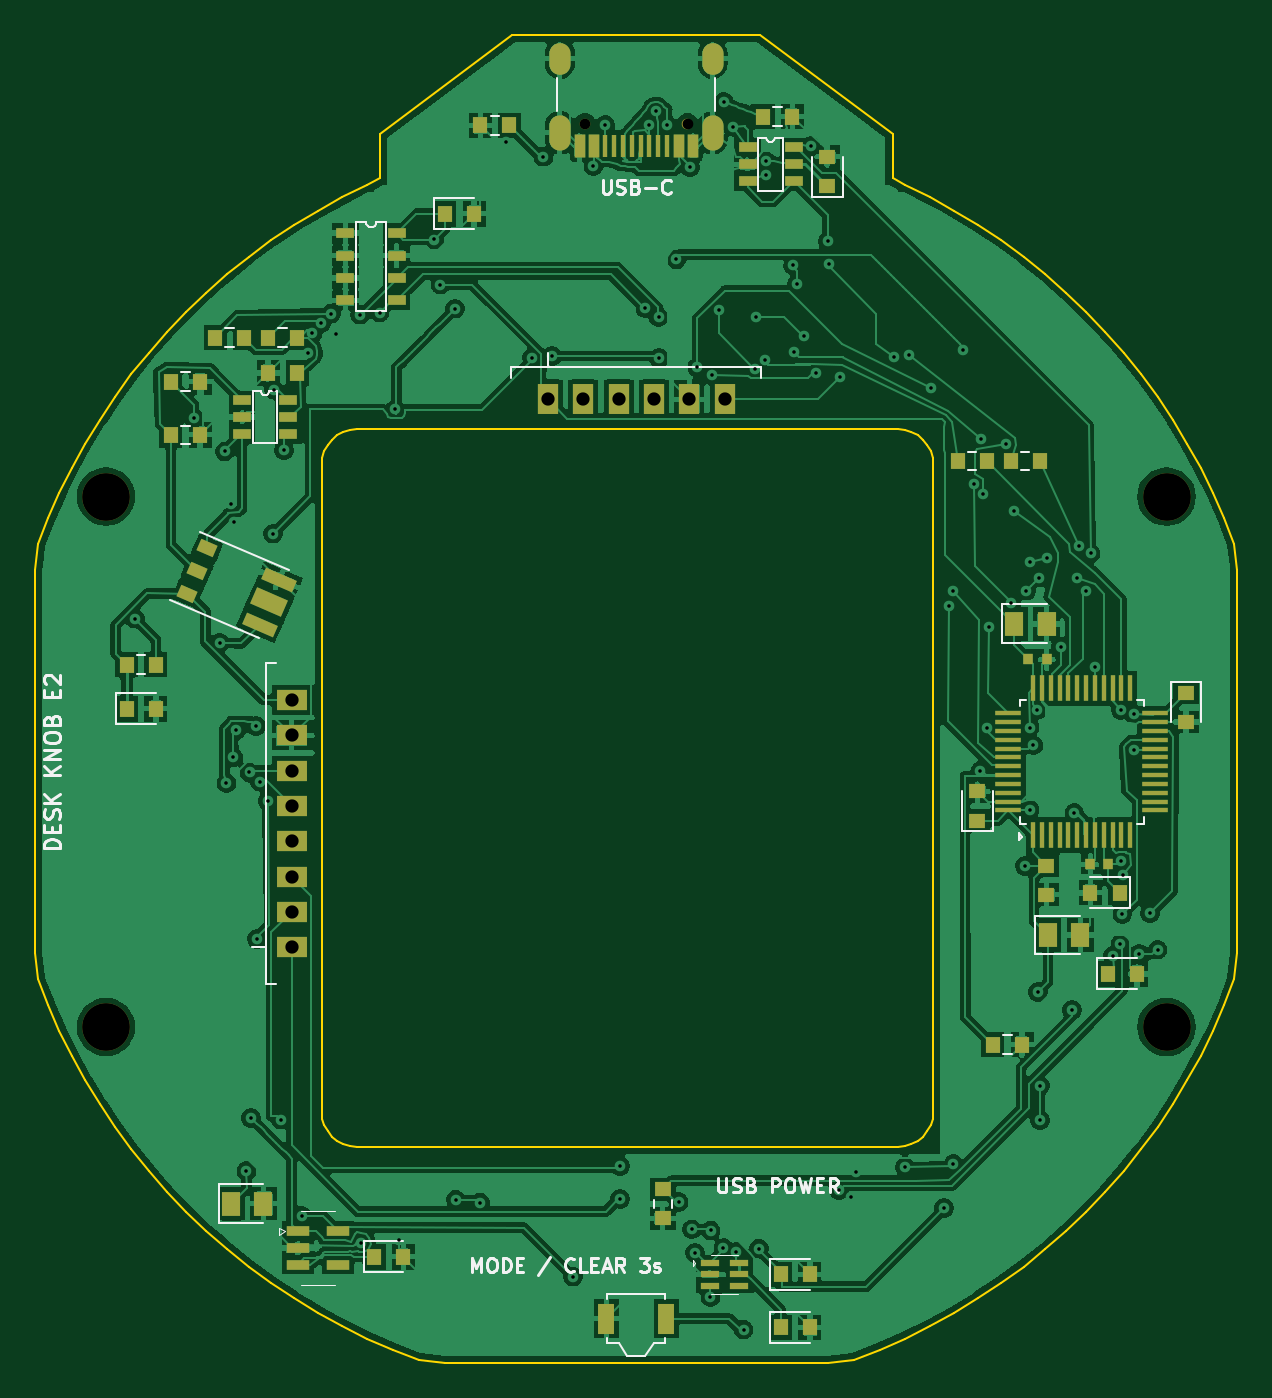
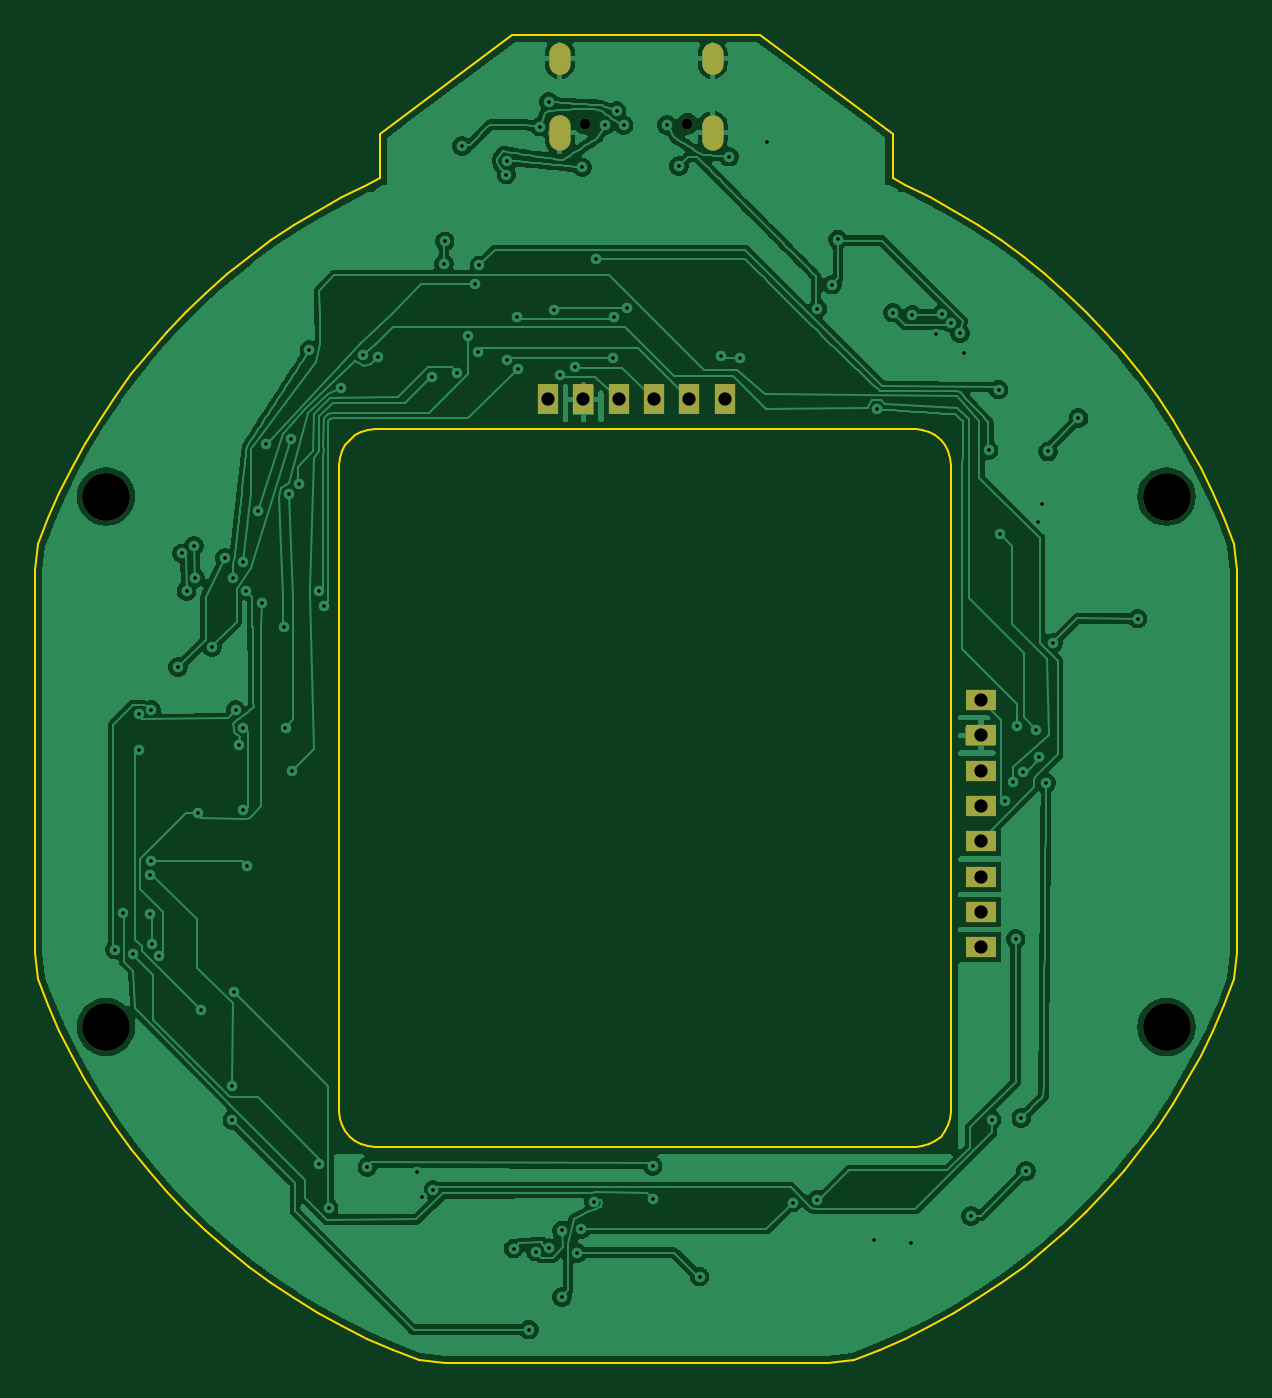
Circuit board: 11 layer files. Board 68.0 x 75.1 mm.
- bottom_copper: desk-knob-reve2-B_Cu.gbl (179465 bytes)
- bottom_mask: desk-knob-reve2-B_Mask.gbs (1358 bytes)
- paste: desk-knob-reve2-B_Paste.gbp (460 bytes)
- bottom_silk: desk-knob-reve2-B_Silkscreen.gbo (1368 bytes)
- outline: desk-knob-reve2-Edge_Cuts.gm1 (6890 bytes)
- top_copper: desk-knob-reve2-F_Cu.gtl (290236 bytes)
- top_mask: desk-knob-reve2-F_Mask.gts (7417 bytes)
- paste: desk-knob-reve2-F_Paste.gtp (6516 bytes)
- top_silk: desk-knob-reve2-F_Silkscreen.gto (32462 bytes)
- drill: desk-knob-reve2-NPTH.drl (473 bytes)
- drill: desk-knob-reve2-PTH.drl (3030 bytes)

=== bottom_copper: desk-knob-reve2-B_Cu.gbl (179465 bytes, source omitted) ===
=== bottom_mask: desk-knob-reve2-B_Mask.gbs ===
%TF.GenerationSoftware,KiCad,Pcbnew,10.0.7*%
%TF.CreationDate,2026-11-05T01:30:47+05:30*%
%TF.ProjectId,desk-knob-reve2,6465736b-2d6b-46e6-9f62-2d7265766532,rev?*%
%TF.SameCoordinates,Original*%
%TF.FileFunction,Soldermask,Bot*%
%TF.FilePolarity,Negative*%
%FSLAX46Y46*%
G04 Gerber Fmt 4.6, Leading zero omitted, Abs format (unit mm)*
G04 Created by KiCad (PCBNEW 10.0.7) date 2026-11-05 01:30:47*
%MOMM*%
%LPD*%
G01*
G04 APERTURE LIST*
%ADD10R,1.750000X1.200000*%
%ADD11C,2.700000*%
%ADD12R,1.200000X1.750000*%
%ADD13C,0.599999*%
%ADD14O,1.199998X1.999996*%
%ADD15O,1.199998X1.799996*%
G04 APERTURE END LIST*
D10*
%TO.C,J6*%
X80500000Y-110500000D03*
X80500000Y-108500000D03*
X80500000Y-106500000D03*
X80500000Y-104500000D03*
X80500000Y-102500000D03*
X80500000Y-100500000D03*
X80500000Y-98500000D03*
X80500000Y-96500000D03*
%TD*%
D11*
%TO.C,*%
X130000000Y-115000000D03*
%TD*%
%TO.C,*%
X70000000Y-85000000D03*
%TD*%
D12*
%TO.C,J4*%
X95000000Y-79500000D03*
X97000000Y-79500000D03*
X99000000Y-79500000D03*
X101000000Y-79500000D03*
X103000000Y-79500000D03*
X105000000Y-79500000D03*
%TD*%
D13*
%TO.C,J1*%
X102899918Y-63905567D03*
X97100082Y-63905567D03*
D14*
X95674888Y-64405693D03*
D15*
X95674888Y-60225869D03*
X104325112Y-60225869D03*
D14*
X104325112Y-64405693D03*
%TD*%
D11*
%TO.C,*%
X130000000Y-85000000D03*
%TD*%
%TO.C,*%
X70000000Y-115000000D03*
%TD*%
M02*

=== paste: desk-knob-reve2-B_Paste.gbp ===
%TF.GenerationSoftware,KiCad,Pcbnew,10.0.7*%
%TF.CreationDate,2026-11-05T01:30:47+05:30*%
%TF.ProjectId,desk-knob-reve2,6465736b-2d6b-46e6-9f62-2d7265766532,rev?*%
%TF.SameCoordinates,Original*%
%TF.FileFunction,Paste,Bot*%
%TF.FilePolarity,Positive*%
%FSLAX46Y46*%
G04 Gerber Fmt 4.6, Leading zero omitted, Abs format (unit mm)*
G04 Created by KiCad (PCBNEW 10.0.7) date 2026-11-05 01:30:47*
%MOMM*%
%LPD*%
G01*
G04 APERTURE LIST*
G04 APERTURE END LIST*
M02*

=== bottom_silk: desk-knob-reve2-B_Silkscreen.gbo ===
%TF.GenerationSoftware,KiCad,Pcbnew,10.0.7*%
%TF.CreationDate,2026-11-05T01:30:47+05:30*%
%TF.ProjectId,desk-knob-reve2,6465736b-2d6b-46e6-9f62-2d7265766532,rev?*%
%TF.SameCoordinates,Original*%
%TF.FileFunction,Legend,Bot*%
%TF.FilePolarity,Positive*%
%FSLAX46Y46*%
G04 Gerber Fmt 4.6, Leading zero omitted, Abs format (unit mm)*
G04 Created by KiCad (PCBNEW 10.0.7) date 2026-11-05 01:30:47*
%MOMM*%
%LPD*%
G01*
G04 APERTURE LIST*
%ADD10R,1.750000X1.200000*%
%ADD11C,2.700000*%
%ADD12R,1.200000X1.750000*%
%ADD13C,0.599999*%
%ADD14O,1.199998X1.999996*%
%ADD15O,1.199998X1.799996*%
G04 APERTURE END LIST*
%LPC*%
D10*
%TO.C,J6*%
X80500000Y-110500000D03*
X80500000Y-108500000D03*
X80500000Y-106500000D03*
X80500000Y-104500000D03*
X80500000Y-102500000D03*
X80500000Y-100500000D03*
X80500000Y-98500000D03*
X80500000Y-96500000D03*
%TD*%
D11*
%TO.C,*%
X130000000Y-115000000D03*
%TD*%
%TO.C,*%
X70000000Y-85000000D03*
%TD*%
D12*
%TO.C,J4*%
X95000000Y-79500000D03*
X97000000Y-79500000D03*
X99000000Y-79500000D03*
X101000000Y-79500000D03*
X103000000Y-79500000D03*
X105000000Y-79500000D03*
%TD*%
D13*
%TO.C,J1*%
X102899918Y-63905567D03*
X97100082Y-63905567D03*
D14*
X95674888Y-64405693D03*
D15*
X95674888Y-60225869D03*
X104325112Y-60225869D03*
D14*
X104325112Y-64405693D03*
%TD*%
D11*
%TO.C,*%
X130000000Y-85000000D03*
%TD*%
%TO.C,*%
X70000000Y-115000000D03*
%TD*%
%LPD*%
M02*

=== outline: desk-knob-reve2-Edge_Cuts.gm1 ===
%TF.GenerationSoftware,KiCad,Pcbnew,10.0.7*%
%TF.CreationDate,2026-11-05T01:30:47+05:30*%
%TF.ProjectId,desk-knob-reve2,6465736b-2d6b-46e6-9f62-2d7265766532,rev?*%
%TF.SameCoordinates,Original*%
%TF.FileFunction,Profile,NP*%
%FSLAX46Y46*%
G04 Gerber Fmt 4.6, Leading zero omitted, Abs format (unit mm)*
G04 Created by KiCad (PCBNEW 10.0.7) date 2026-11-05 01:30:47*
%MOMM*%
%LPD*%
G01*
G04 APERTURE LIST*
%TA.AperFunction,Profile*%
%ADD10C,0.100000*%
%TD*%
G04 APERTURE END LIST*
D10*
X66000000Y-89174591D02*
X66000000Y-110825409D01*
X66000000Y-110825409D02*
X66171066Y-112312725D01*
X66171066Y-87687275D02*
X66000000Y-89174591D01*
X66171066Y-112312725D02*
X66740337Y-113776604D01*
X66740337Y-86223396D02*
X66171066Y-87687275D01*
X66740337Y-113776604D02*
X67372920Y-115214257D01*
X67372920Y-84785743D02*
X66740337Y-86223396D01*
X67372920Y-115214257D02*
X68067610Y-116622950D01*
X68067610Y-83377050D02*
X67372920Y-84785743D01*
X68067610Y-116622950D02*
X68823085Y-118000000D01*
X68823085Y-82000000D02*
X68067610Y-83377050D01*
X68823085Y-118000000D02*
X69637908Y-119342786D01*
X69637908Y-80657214D02*
X68823085Y-82000000D01*
X69637908Y-119342786D02*
X70510526Y-120648752D01*
X70510526Y-79351248D02*
X69637908Y-80657214D01*
X70510526Y-120648752D02*
X71439280Y-121915411D01*
X71439280Y-78084589D02*
X70510526Y-79351248D01*
X71439280Y-121915411D02*
X72422400Y-123140354D01*
X72422400Y-76859646D02*
X71439280Y-78084589D01*
X72422400Y-123140354D02*
X73458016Y-124321247D01*
X73458016Y-75678753D02*
X72422400Y-76859646D01*
X73458016Y-124321247D02*
X74544156Y-125455844D01*
X74544156Y-74544156D02*
X73458016Y-75678753D01*
X74544156Y-125455844D02*
X75678753Y-126541984D01*
X75678753Y-73458016D02*
X74544156Y-74544156D01*
X75678753Y-126541984D02*
X76859646Y-127577600D01*
X76859646Y-72422400D02*
X75678753Y-73458016D01*
X76859646Y-127577600D02*
X78084589Y-128560720D01*
X78084589Y-71439280D02*
X76859646Y-72422400D01*
X78084589Y-128560720D02*
X79351248Y-129489474D01*
X79351248Y-70510526D02*
X78084589Y-71439280D01*
X79351248Y-129489474D02*
X80657214Y-130362092D01*
X80657214Y-69637908D02*
X79351248Y-70510526D01*
X80657214Y-130362092D02*
X82000000Y-131176915D01*
X82000000Y-68823085D02*
X80657214Y-69637908D01*
X82000000Y-131176915D02*
X83377050Y-131932390D01*
X82200000Y-83200000D02*
X82238429Y-82809819D01*
X82200000Y-119800000D02*
X82200000Y-83200000D01*
X82238429Y-82809819D02*
X82352241Y-82434633D01*
X82238429Y-120190181D02*
X82200000Y-119800000D01*
X82352241Y-82434633D02*
X82537061Y-82088860D01*
X82352241Y-120565367D02*
X82238429Y-120190181D01*
X82537061Y-82088860D02*
X82785786Y-81785786D01*
X82537061Y-120911140D02*
X82352241Y-120565367D01*
X82785786Y-81785786D02*
X83088860Y-81537061D01*
X82785786Y-121214214D02*
X82537061Y-120911140D01*
X83088860Y-81537061D02*
X83434633Y-81352241D01*
X83088860Y-121462939D02*
X82785786Y-121214214D01*
X83377050Y-68067610D02*
X82000000Y-68823085D01*
X83377050Y-131932390D02*
X84785743Y-132627080D01*
X83434633Y-81352241D02*
X83809819Y-81238429D01*
X83434633Y-121647759D02*
X83088860Y-121462939D01*
X83809819Y-81238429D02*
X84200000Y-81200000D01*
X83809819Y-121761571D02*
X83434633Y-121647759D01*
X84200000Y-81200000D02*
X114800000Y-81200000D01*
X84200000Y-121800000D02*
X83809819Y-121761571D01*
X84785743Y-67372920D02*
X83377050Y-68067610D01*
X84785743Y-132627080D02*
X86223396Y-133259663D01*
X85500000Y-64500000D02*
X85500000Y-67000000D01*
X85500000Y-67000000D02*
X84785743Y-67372920D01*
X86223396Y-133259663D02*
X87687275Y-133828934D01*
X87687275Y-133828934D02*
X89174591Y-134000000D01*
X89174591Y-134000000D02*
X110825409Y-134000000D01*
X93000000Y-58900000D02*
X85500000Y-64500000D01*
X107000000Y-58900000D02*
X93000000Y-58900000D01*
X110825409Y-134000000D02*
X112312725Y-133828934D01*
X112312725Y-133828934D02*
X113776604Y-133259663D01*
X113776604Y-133259663D02*
X115214257Y-132627080D01*
X114500000Y-64500000D02*
X107000000Y-58900000D01*
X114500000Y-67000000D02*
X114500000Y-64500000D01*
X114800000Y-81200000D02*
X115190181Y-81238429D01*
X114800000Y-121800000D02*
X84200000Y-121800000D01*
X115190181Y-81238429D02*
X115565367Y-81352241D01*
X115190181Y-121761571D02*
X114800000Y-121800000D01*
X115214257Y-67372920D02*
X114500000Y-67000000D01*
X115214257Y-132627080D02*
X116622950Y-131932390D01*
X115565367Y-81352241D02*
X115911140Y-81537061D01*
X115565367Y-121647759D02*
X115190181Y-121761571D01*
X115911140Y-81537061D02*
X116214214Y-81785786D01*
X115911140Y-121462939D02*
X115565367Y-121647759D01*
X116214214Y-81785786D02*
X116462939Y-82088860D01*
X116214214Y-121214214D02*
X115911140Y-121462939D01*
X116462939Y-82088860D02*
X116647759Y-82434633D01*
X116462939Y-120911140D02*
X116214214Y-121214214D01*
X116622950Y-68067610D02*
X115214257Y-67372920D01*
X116622950Y-131932390D02*
X118000000Y-131176915D01*
X116647759Y-82434633D02*
X116761571Y-82809819D01*
X116647759Y-120565367D02*
X116462939Y-120911140D01*
X116761571Y-82809819D02*
X116800000Y-83200000D01*
X116761571Y-120190181D02*
X116647759Y-120565367D01*
X116800000Y-83200000D02*
X116800000Y-119800000D01*
X116800000Y-119800000D02*
X116761571Y-120190181D01*
X118000000Y-68823085D02*
X116622950Y-68067610D01*
X118000000Y-131176915D02*
X119342786Y-130362092D01*
X119342786Y-69637908D02*
X118000000Y-68823085D01*
X119342786Y-130362092D02*
X120648752Y-129489474D01*
X120648752Y-70510526D02*
X119342786Y-69637908D01*
X120648752Y-129489474D02*
X121915411Y-128560720D01*
X121915411Y-71439280D02*
X120648752Y-70510526D01*
X121915411Y-128560720D02*
X123140354Y-127577600D01*
X123140354Y-72422400D02*
X121915411Y-71439280D01*
X123140354Y-127577600D02*
X124321247Y-126541984D01*
X124321247Y-73458016D02*
X123140354Y-72422400D01*
X124321247Y-126541984D02*
X125455844Y-125455844D01*
X125455844Y-74544156D02*
X124321247Y-73458016D01*
X125455844Y-125455844D02*
X126541984Y-124321247D01*
X126541984Y-75678753D02*
X125455844Y-74544156D01*
X126541984Y-124321247D02*
X127577600Y-123140354D01*
X127577600Y-76859646D02*
X126541984Y-75678753D01*
X127577600Y-123140354D02*
X128560720Y-121915411D01*
X128560720Y-78084589D02*
X127577600Y-76859646D01*
X128560720Y-121915411D02*
X129489474Y-120648752D01*
X129489474Y-79351248D02*
X128560720Y-78084589D01*
X129489474Y-120648752D02*
X130362092Y-119342786D01*
X130362092Y-80657214D02*
X129489474Y-79351248D01*
X130362092Y-119342786D02*
X131176915Y-118000000D01*
X131176915Y-82000000D02*
X130362092Y-80657214D01*
X131176915Y-118000000D02*
X131932390Y-116622950D01*
X131932390Y-83377050D02*
X131176915Y-82000000D01*
X131932390Y-116622950D02*
X132627080Y-115214257D01*
X132627080Y-84785743D02*
X131932390Y-83377050D01*
X132627080Y-115214257D02*
X133259663Y-113776604D01*
X133259663Y-86223396D02*
X132627080Y-84785743D01*
X133259663Y-113776604D02*
X133828934Y-112312725D01*
X133828934Y-87687275D02*
X133259663Y-86223396D01*
X133828934Y-112312725D02*
X134000000Y-110825409D01*
X134000000Y-89174591D02*
X133828934Y-87687275D01*
X134000000Y-110825409D02*
X134000000Y-89174591D01*
M02*

=== top_copper: desk-knob-reve2-F_Cu.gtl (290236 bytes, source omitted) ===
=== top_mask: desk-knob-reve2-F_Mask.gts (7417 bytes, source omitted) ===
=== paste: desk-knob-reve2-F_Paste.gtp (6516 bytes, source omitted) ===
=== top_silk: desk-knob-reve2-F_Silkscreen.gto (32462 bytes, source omitted) ===
=== drill: desk-knob-reve2-NPTH.drl ===
M48
; DRILL file KiCad 10.0.7 date 2026-11-05T01:30:49
; FORMAT={-:-/ absolute / metric / decimal}
; #@! TF.CreationDate,2026-11-05T01:30:49+05:30
; #@! TF.GenerationSoftware,Kicad,Pcbnew,10.0.7
; #@! TF.FileFunction,NonPlated,1,2,NPTH
FMAT,2
METRIC
; #@! TA.AperFunction,NonPlated,NPTH,ComponentDrill
T1C0.600
; #@! TA.AperFunction,NonPlated,NPTH,ComponentDrill
T2C2.700
%
G90
G05
T1
X97.1Y-63.906
X102.9Y-63.906
T2
X70.0Y-85.0
X70.0Y-115.0
X130.0Y-85.0
X130.0Y-115.0
M30

=== drill: desk-knob-reve2-PTH.drl ===
M48
; DRILL file KiCad 10.0.7 date 2026-11-05T01:30:49
; FORMAT={-:-/ absolute / metric / decimal}
; #@! TF.CreationDate,2026-11-05T01:30:49+05:30
; #@! TF.GenerationSoftware,Kicad,Pcbnew,10.0.7
; #@! TF.FileFunction,Plated,1,2,PTH
FMAT,2
METRIC
; #@! TA.AperFunction,Plated,PTH,ViaDrill
T1C0.200
; #@! TA.AperFunction,Plated,PTH,ComponentDrill
T2C0.750
; #@! TA.AperFunction,Plated,PTH,ComponentDrill
T3C0.800
%
G90
G05
T1
X71.639Y-91.907
X74.983Y-80.55
X76.429Y-93.267
X76.713Y-82.447
X76.821Y-101.188
X77.061Y-85.399
X77.216Y-99.757
X77.257Y-86.421
X77.378Y-98.227
X77.949Y-123.16
X78.122Y-100.604
X78.22Y-120.153
X78.477Y-97.982
X78.539Y-110.014
X78.709Y-101.125
X79.15Y-102.198
X79.441Y-87.095
X79.499Y-78.95
X79.893Y-120.243
X80.062Y-82.384
X81.073Y-125.683
X81.437Y-76.883
X81.685Y-75.759
X82.18Y-75.182
X82.721Y-74.649
X83.016Y-75.805
X84.385Y-74.707
X84.432Y-127.212
X85.487Y-74.595
X86.37Y-80.06
X86.553Y-127.065
X88.586Y-70.455
X88.923Y-73.012
X89.749Y-74.367
X89.788Y-124.773
X91.159Y-124.933
X92.63Y-64.95
X94.108Y-77.145
X94.75Y-65.774
X95.232Y-77.047
X96.419Y-129.125
X97.578Y-66.303
X98.25Y-63.974
X99.072Y-122.875
X99.073Y-124.73
X100.511Y-74.325
X100.712Y-63.979
X101.115Y-63.197
X101.26Y-74.846
X101.29Y-77.169
X101.762Y-63.987
X102.27Y-71.586
X102.401Y-124.893
X103.05Y-66.374
X103.134Y-126.451
X103.33Y-127.778
X103.451Y-77.692
X104.2Y-130.285
X104.213Y-126.516
X104.307Y-78.143
X104.677Y-74.42
X104.932Y-127.517
X104.95Y-62.668
X105.45Y-64.074
X105.666Y-127.715
X106.07Y-132.121
X106.714Y-77.794
X106.753Y-74.848
X106.941Y-127.539
X107.302Y-77.293
X107.334Y-66.033
X107.35Y-66.783
X108.872Y-71.92
X108.927Y-76.818
X109.096Y-72.99
X109.502Y-75.93
X109.86Y-65.172
X110.167Y-78.012
X110.831Y-70.566
X110.884Y-71.855
X111.477Y-124.222
X111.536Y-78.257
X112.134Y-124.648
X112.417Y-123.182
X114.584Y-77.105
X115.212Y-122.94
X115.45Y-76.979
X116.685Y-78.883
X117.404Y-125.252
X117.675Y-91.161
X117.939Y-122.762
X117.94Y-90.358
X118.484Y-76.705
X119.104Y-84.28
X119.47Y-100.509
X119.507Y-81.76
X119.633Y-84.831
X119.841Y-98.077
X119.935Y-92.393
X120.929Y-82.047
X121.193Y-91.025
X121.382Y-85.805
X121.999Y-105.9
X122.051Y-90.326
X122.247Y-88.703
X122.259Y-98.067
X122.26Y-102.704
X122.469Y-99.067
X122.661Y-97.056
X122.732Y-113.032
X122.811Y-89.588
X122.845Y-120.278
X122.847Y-118.325
X123.263Y-88.482
X124.011Y-93.508
X124.648Y-114.055
X124.788Y-102.89
X124.94Y-89.604
X125.023Y-87.797
X125.438Y-90.328
X125.705Y-88.209
X125.931Y-94.64
X126.972Y-110.986
X127.384Y-110.32
X127.427Y-97.06
X127.44Y-105.64
X127.498Y-108.602
X127.525Y-106.403
X128.14Y-97.323
X128.14Y-99.334
X128.459Y-110.883
X129.058Y-108.574
X129.498Y-110.63
T2
X80.5Y-96.5
X80.5Y-98.5
X80.5Y-100.5
X80.5Y-102.5
X80.5Y-104.5
X80.5Y-106.5
X80.5Y-108.5
X80.5Y-110.5
X95.0Y-79.5
X97.0Y-79.5
X99.0Y-79.5
X101.0Y-79.5
X103.0Y-79.5
X105.0Y-79.5
T3
G00X95.675Y-60.426
M15
G01X95.675Y-60.026
M16
G05
G00X95.675Y-64.756
M15
G01X95.675Y-64.056
M16
G05
G00X104.325Y-60.426
M15
G01X104.325Y-60.026
M16
G05
G00X104.325Y-64.756
M15
G01X104.325Y-64.056
M16
G05
M30
